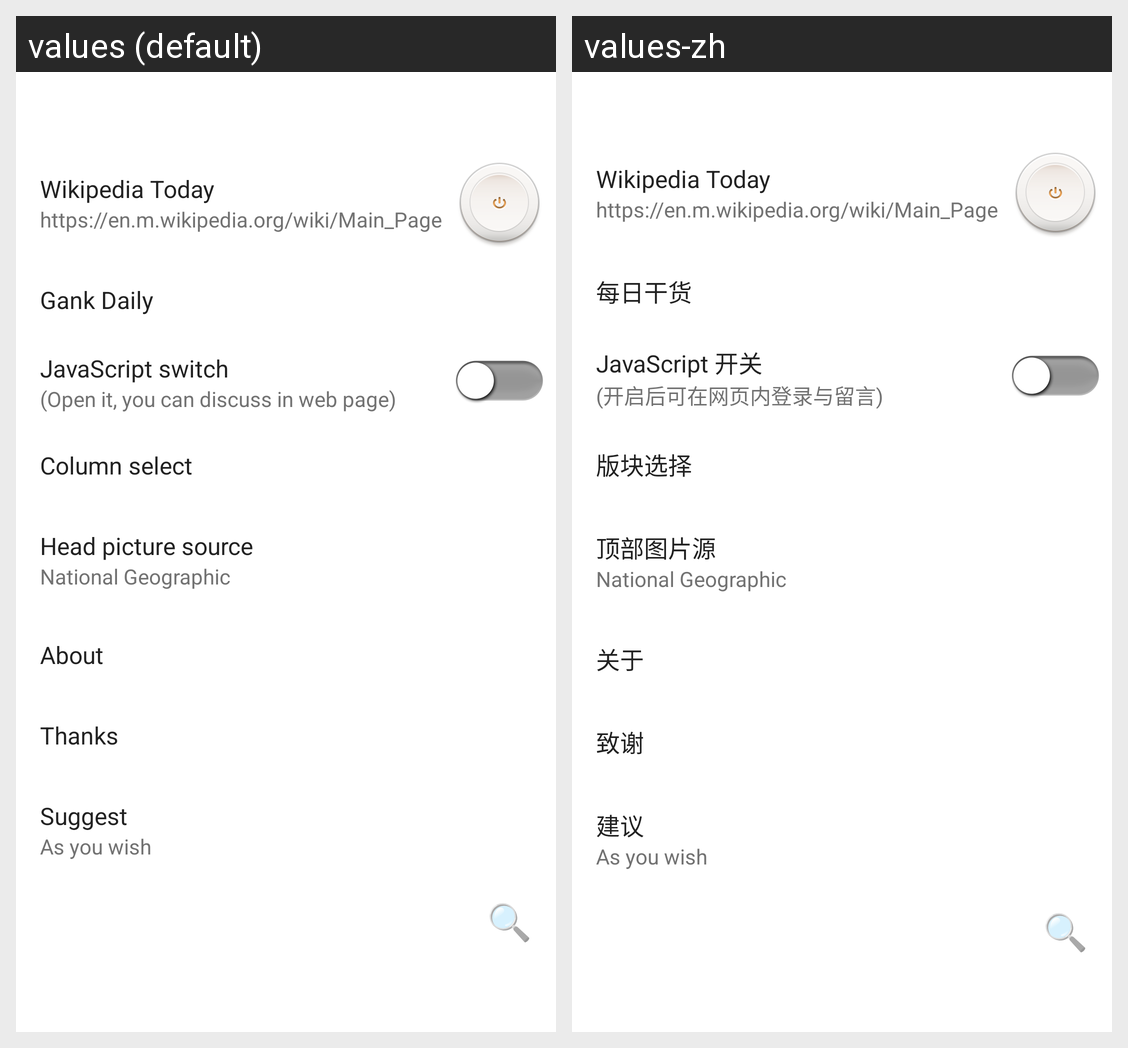

For this localized Android screen grid, give each drawn string resource with its value in every locale shown.
Android screen res/layout/drawer_other.xml rendered under 2 locales, left to right: values (default), values-zh. Device: Nexus 5 (rendered at 1080×1920; each locale shown at half size, 540×960, under a caption strip naming it); theme AppTheme.
Strings drawn on this screen, with the default value and each locale's value (text and hints the layout hard-codes, and strings that could not be matched under every locale, appear in the picture but are not listed):

wiki_daily
  values: Wikipedia Today
  values-zh: Wikipedia Today

wiki_url
  values: https://en.m.wikipedia.org/wiki/Main_Page
  values-zh: https://en.m.wikipedia.org/wiki/Main_Page  [not translated; the default value is used]

activity_gank_daily
  values: Gank Daily
  values-zh: 每日干货

other_js_switch
  values: JavaScript switch
  values-zh: JavaScript 开关

js_open_description
  values: (Open it, you can discuss in web page)
  values-zh: (开启后可在网页内登录与留言)

column_select
  values: Column select
  values-zh: 版块选择

head_picture
  values: Head picture source
  values-zh: 顶部图片源

source_ng
  values: National Geographic
  values-zh: National Geographic  [not translated; the default value is used]

about
  values: About
  values-zh: 关于

thanks
  values: Thanks
  values-zh: 致谢

suggest
  values: Suggest
  values-zh: 建议

suggest_subtitle
  values: As you wish
  values-zh: As you wish
